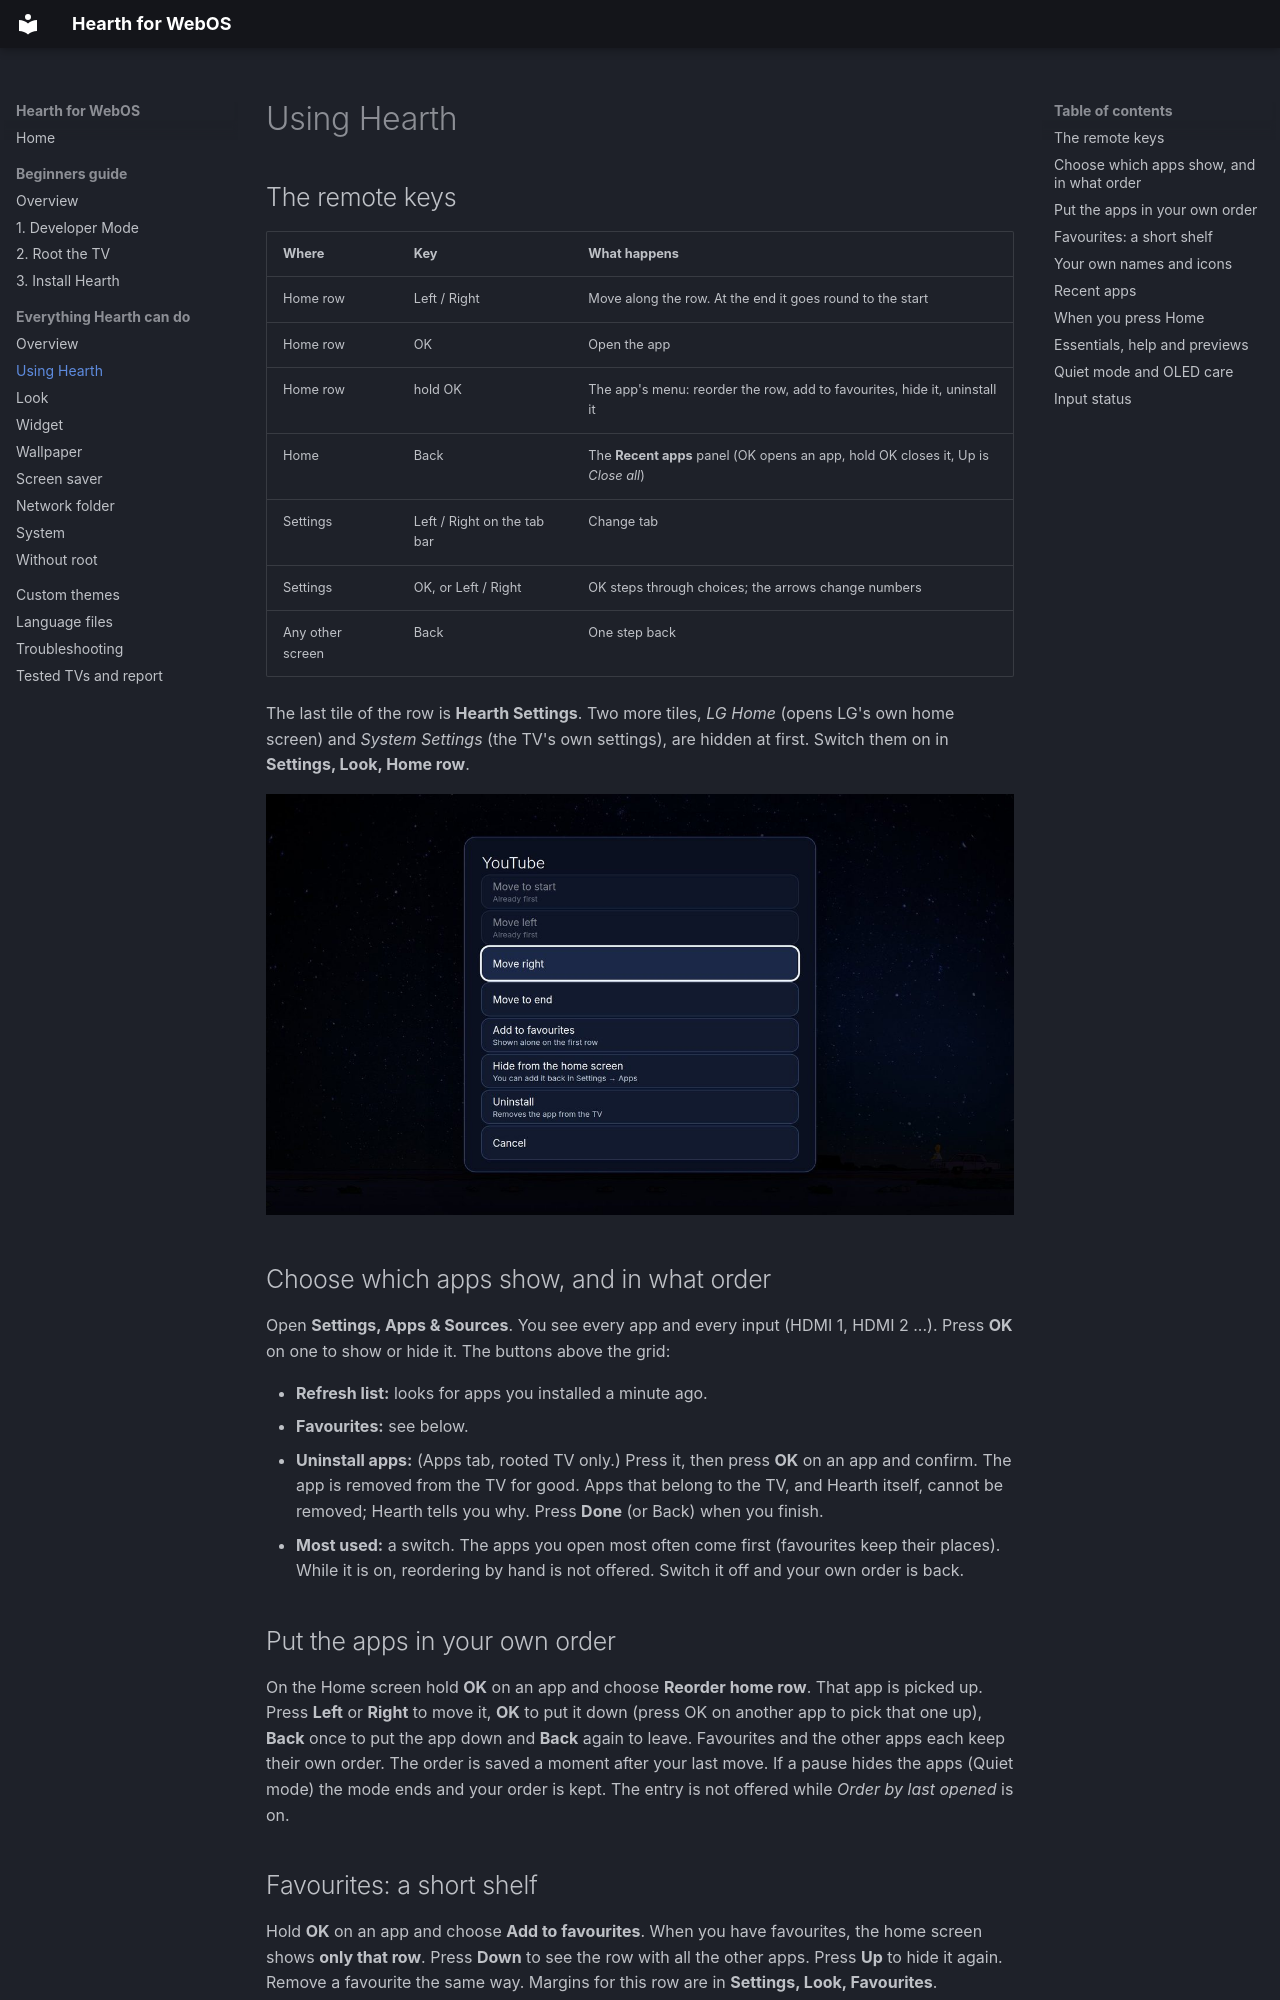

repository: rudra-avatar/Hearth · page: features/using/index.html · generator: mkdocs

# Using Hearth

## The remote keys

| Where | Key | What happens |
|---|---|---|
| Home row | Left / Right | Move along the row. At the end it goes round to the start |
| Home row | OK | Open the app |
| Home row | hold OK | The app's menu: reorder the row, add to favourites, hide it, uninstall it |
| Home | Back | The **Recent apps** panel (OK opens an app, hold OK closes it, Up is *Close all*) |
| Settings | Left / Right on the tab bar | Change tab |
| Settings | OK, or Left / Right | OK steps through choices; the arrows change numbers |
| Any other screen | Back | One step back |

The last tile of the row is **Hearth Settings**. Two more tiles, *LG Home* (opens LG's own home screen) and *System Settings* (the TV's own settings), are hidden at first. Switch them on in **Settings, Look, Home row**.

![Hold OK on an app: reorder, favourites, hide, uninstall](../screenshots/app-menu.jpg)

## Choose which apps show, and in what order

Open **Settings, Apps & Sources**. You see every app and every input (HDMI 1, HDMI 2 ...). Press **OK** on one to show or hide it. The buttons above the grid:

- **Refresh list:** looks for apps you installed a minute ago.
- **Favourites:** see below.
- **Uninstall apps:** (Apps tab, rooted TV only.) Press it, then press **OK** on an app and confirm. The app is removed from the TV for good. Apps that belong to the TV, and Hearth itself, cannot be removed; Hearth tells you why. Press **Done** (or Back) when you finish.
- **Most used:** a switch. The apps you open most often come first (favourites keep their places). While it is on, reordering by hand is not offered. Switch it off and your own order is back.
